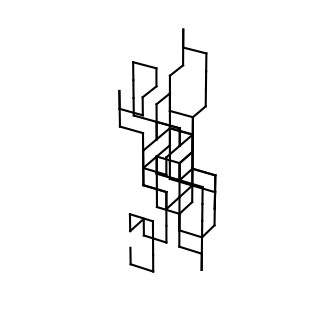

Write Python code to recreate this figure.
import matplotlib.pyplot as plt
import numpy as np
import string

def lSystem(s, rule, iterations):
    for _ in range(iterations):
        s = ''.join([rule.get(c) or c for c in s])
    return s

def axis_equal_3d(ax):
    a = np.array([getattr(ax, f"get_{dim}lim")() for dim in "xyz"])
    rng = max(abs(a[:,1] - a[:,0])) * 0.3
    mid_x, mid_y, mid_z = np.mean(a, axis=1)
    ax.set_xlim(mid_x - rng, mid_x + rng)
    ax.set_ylim(mid_y - rng, mid_y + rng)
    ax.set_zlim(mid_z - rng, mid_z + rng)

def rotate_x(vec, angle):
    rad = np.radians(angle)
    mtr = [[1, 0, 0], [0, np.cos(rad), -np.sin(rad)], [0, np.sin(rad), np.cos(rad)]]
    return np.dot(mtr, vec)

def rotate_y(vec, angle):
    rad = np.radians(angle)
    mtr = [[np.cos(rad), 0, -np.sin(rad)], [0, 1, 0], [np.sin(rad), 0, np.cos(rad)]]
    return np.dot(mtr, vec)

def rotate_z(vec, angle):
    rad = np.radians(angle)
    mtr = [[np.cos(rad), -np.sin(rad), 0], [np.sin(rad), np.cos(rad), 0], [0, 0, 1]]
    return np.dot(mtr, vec)

def plot3d(s, angle, alpha=1, colors={}):
    fig = plt.figure(figsize=(4,4))
    ax = fig.add_subplot(111, projection='3d')
    ax.axis("off")
    color = "k"
    pos = np.zeros(3, dtype=np.float64)
    direction = np.array([0, 0, 1.])
    stack = []
    for i, c in enumerate(s):
        if c in string.ascii_uppercase:
            new_pos = pos + direction
            ax.plot([pos[0], new_pos[0]], [pos[1], new_pos[1]], [pos[2], new_pos[2]], c=color)
            pos = new_pos
        elif c == "+":
            direction = rotate_x(direction, angle)
        elif c == "-":
            direction = rotate_x(direction, -angle)
        elif c == "&":
            direction = rotate_y(direction, angle)
        elif c == "^":
            direction = rotate_y(direction, -angle)
        elif c == "<":
            direction = rotate_z(direction, angle)
        elif c == "/":
            direction = rotate_z(direction, -angle)
        elif c == "|":
            direction = rotate_x(direction, 180)
            direction = rotate_y(direction, 180)
            direction = rotate_z(direction, 180)
        # elif c == "/":
        #     direction = direction * alpha
        # elif c == "*":
        #     direction = direction / alpha
        elif c == "[":
            stack.append((pos, direction))
        elif c == "]":
            pos, direction = stack.pop()
        elif c in colors:
            color = colors[c]

    return ax

if __name__ == "__main__":
    

    axiom = "A"
    angle = 90
    iterations = 2
    rule = {
        # "X": "gF/[+X][-X][&X]^X*",
        # "g": "k"
        "A": "B-F+CFC+F-D&F^D-F+&&CFC+F+B//",
        "B": "A&F^CFB^F^D^^-F-D^|F^B|FC^F^A//",
        "C": "|D^|F^B-F+C^F^A&&FA&F^C+F+B^F^D//",
        "D": "|CFB-F+B|FA&F^A&&FB-F+B|FC//"

    }
    s = lSystem(axiom, rule, iterations)
    ax = plot3d(s, angle, alpha=1.2, colors={"g": (0,0,0,0.3), "k": (0,0,0,0.6)})
    axis_equal_3d(ax)

    plt.show()
